Labelled photos from "dataset", an image-classification folder in Sanjay-Raam/IESA-Hackathon. The possible labels are: center defect, cracks, edge defect, no defects, open defect, particles, scratches.

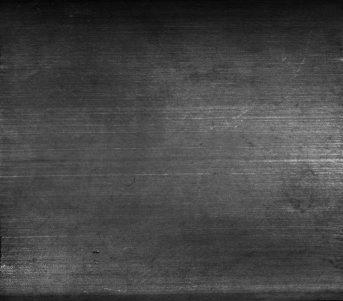
Label: no defects

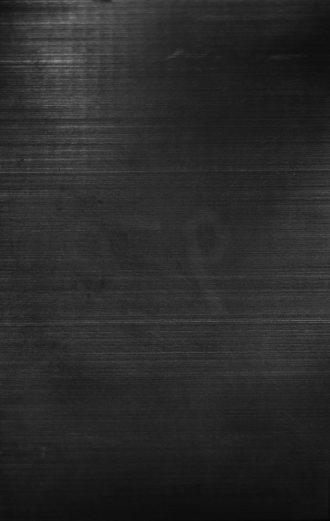
Label: no defects

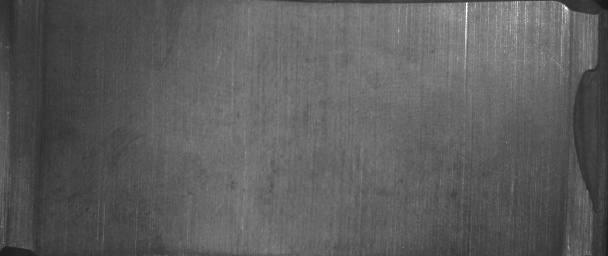
Label: edge defect

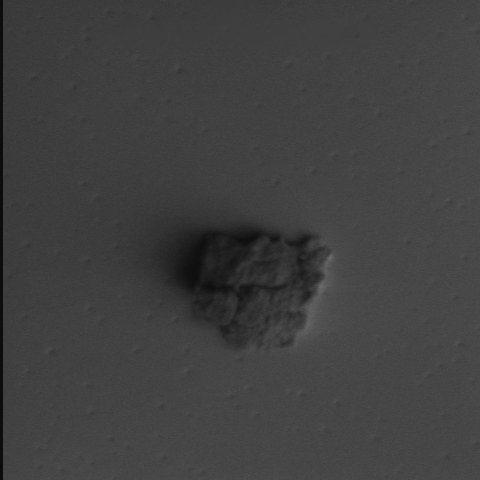
Label: particles

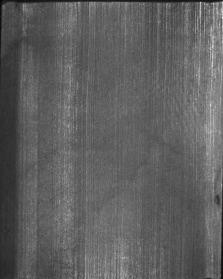
Label: open defect

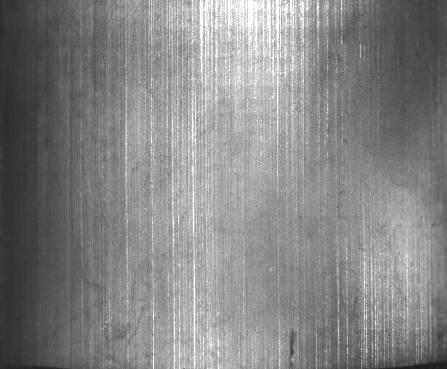
Label: cracks
